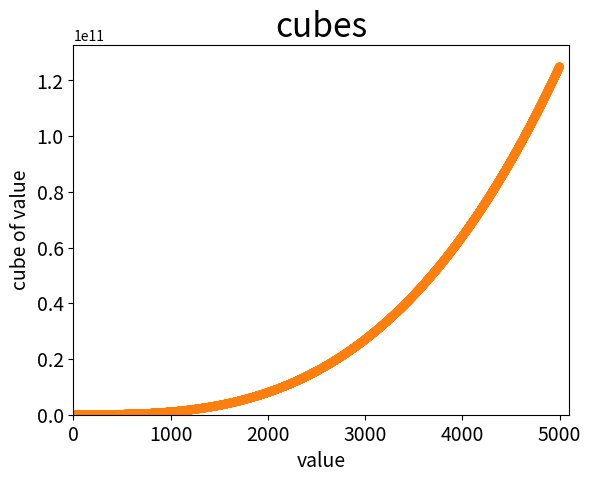

This figure's Python source:
import matplotlib.pyplot as plt

# define data
x_values = [1, 2, 3, 4, 5]
cubes = [1, 8, 27, 64, 125]

# make plot
plt.scatter(x_values, cubes, edgecolor='none', s=40)

# customize plot
plt.title('cubes', fontsize=24)
plt.xlabel('value', fontsize=14)
plt.ylabel('cube of value', fontsize=14)
plt.tick_params(axis='both', labelsize=14)

# show plot
plt.show()

# define data
x_values = list(range(1, 5000))
y_values = [x ** 3 for x in x_values]

# make plot
plt.scatter(x_values, y_values, edgecolor='none', s=40)

# customize plot
plt.title('cubes', fontsize=24)
plt.xlabel('value', fontsize=14)
plt.ylabel('cube of value', fontsize=14)
plt.tick_params(axis='both', labelsize=14)
plt.axis([0, 5100, 0, 5100 ** 3])

# show plot
plt.show()
